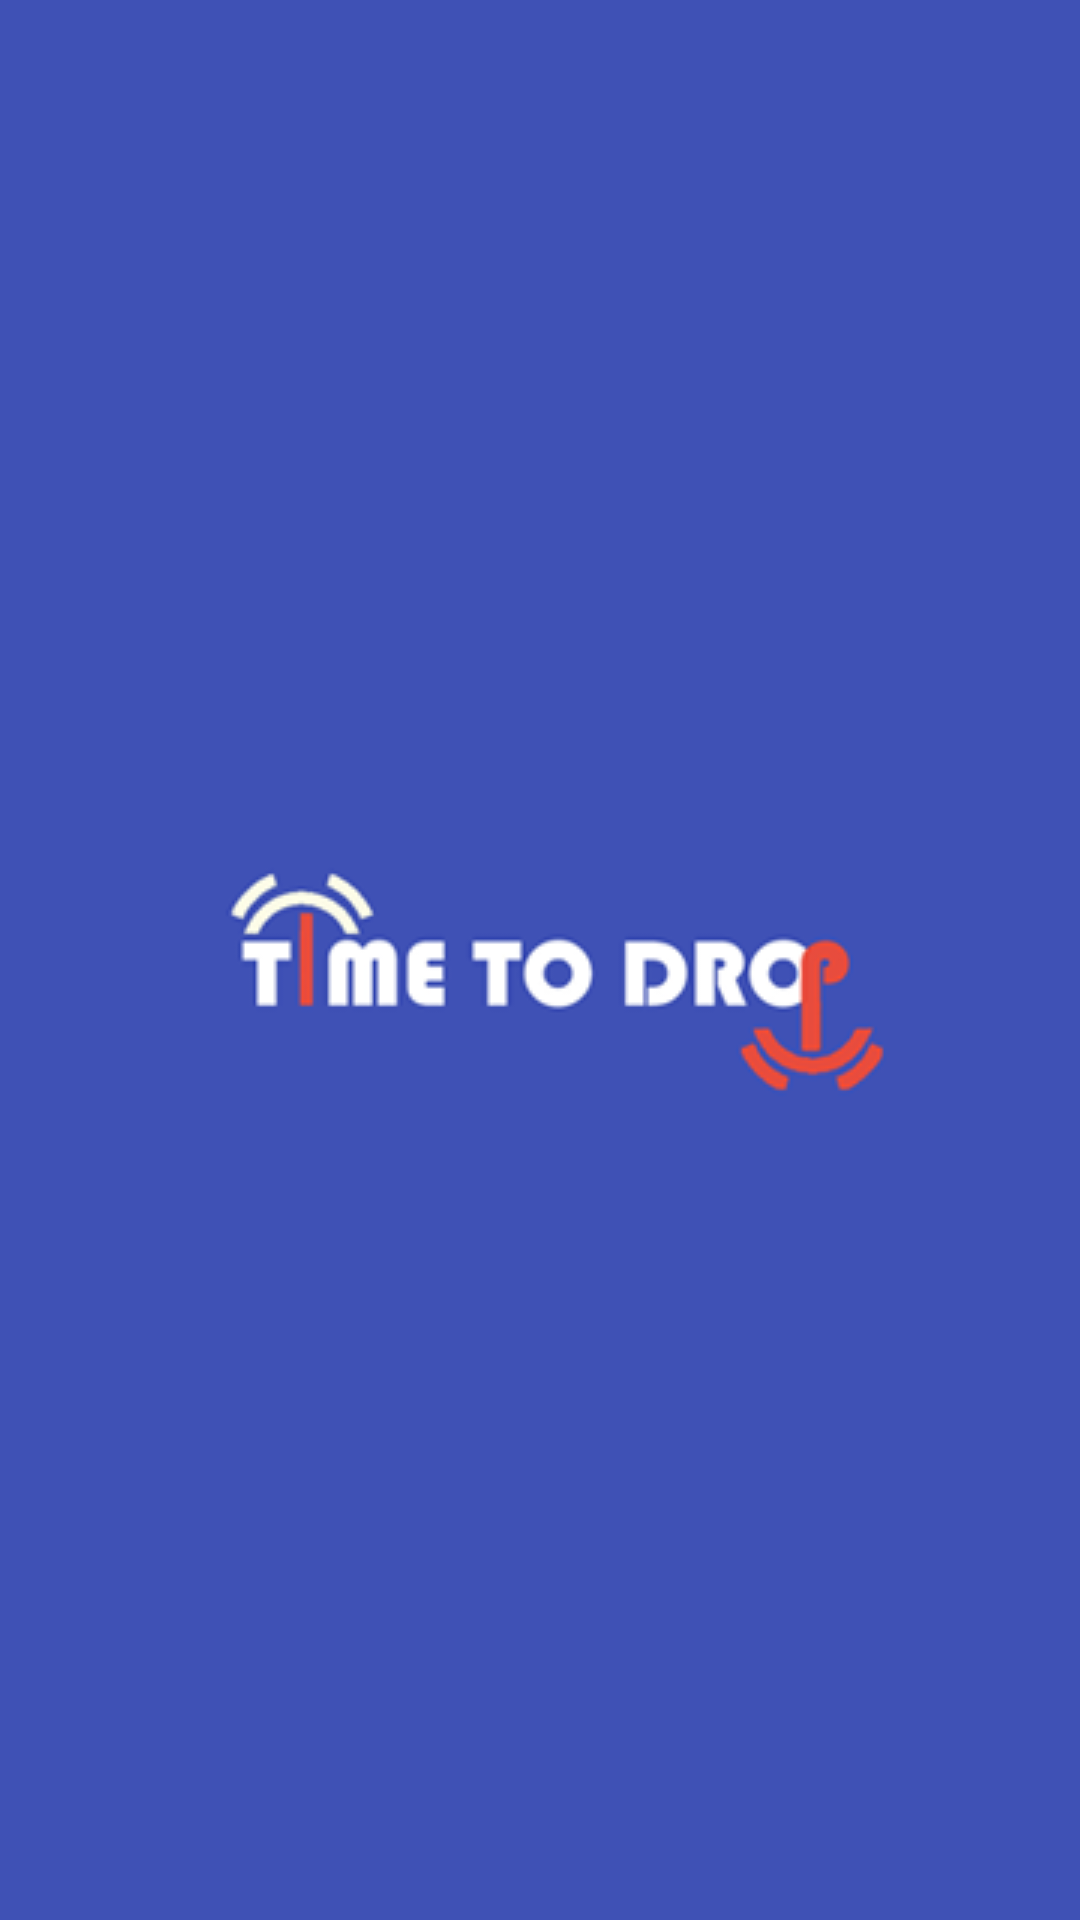

Layout XML and referenced resources for this Android screen:
<!-- AndroidManifest.xml: application theme AppTheme -->
<!-- res/layout/activity_splash.xml -->
<RelativeLayout xmlns:android="http://schemas.android.com/apk/res/android"
    xmlns:tools="http://schemas.android.com/tools"
    android:layout_width="match_parent"
    android:layout_height="match_parent"
    android:background="#3f51b5" >

    <ImageView
        android:id="@+id/imageView1"
        android:layout_width="wrap_content"
        android:layout_height="wrap_content"
        android:src="@drawable/logotest"
        android:layout_centerVertical="true"
        android:layout_centerHorizontal="true" />

</RelativeLayout>
<!-- resources referenced by this layout -->
<resources>
  <!-- drawable logotest: png bitmap (drawable, 10246 bytes) -->
  <style name="AppTheme" parent="Theme.AppCompat.Light.DarkActionBar">
          <item name="actionBarStyle">@style/MyActionBar</item>
      </style>
  <style name="MyActionBar" parent="Widget.AppCompat.Light.ActionBar.Solid.Inverse">
          <item name="android:icon">@mipmap/ic_launcher</item>
          
          <item name="displayOptions">useLogo|showHome</item>
      </style>
</resources>
